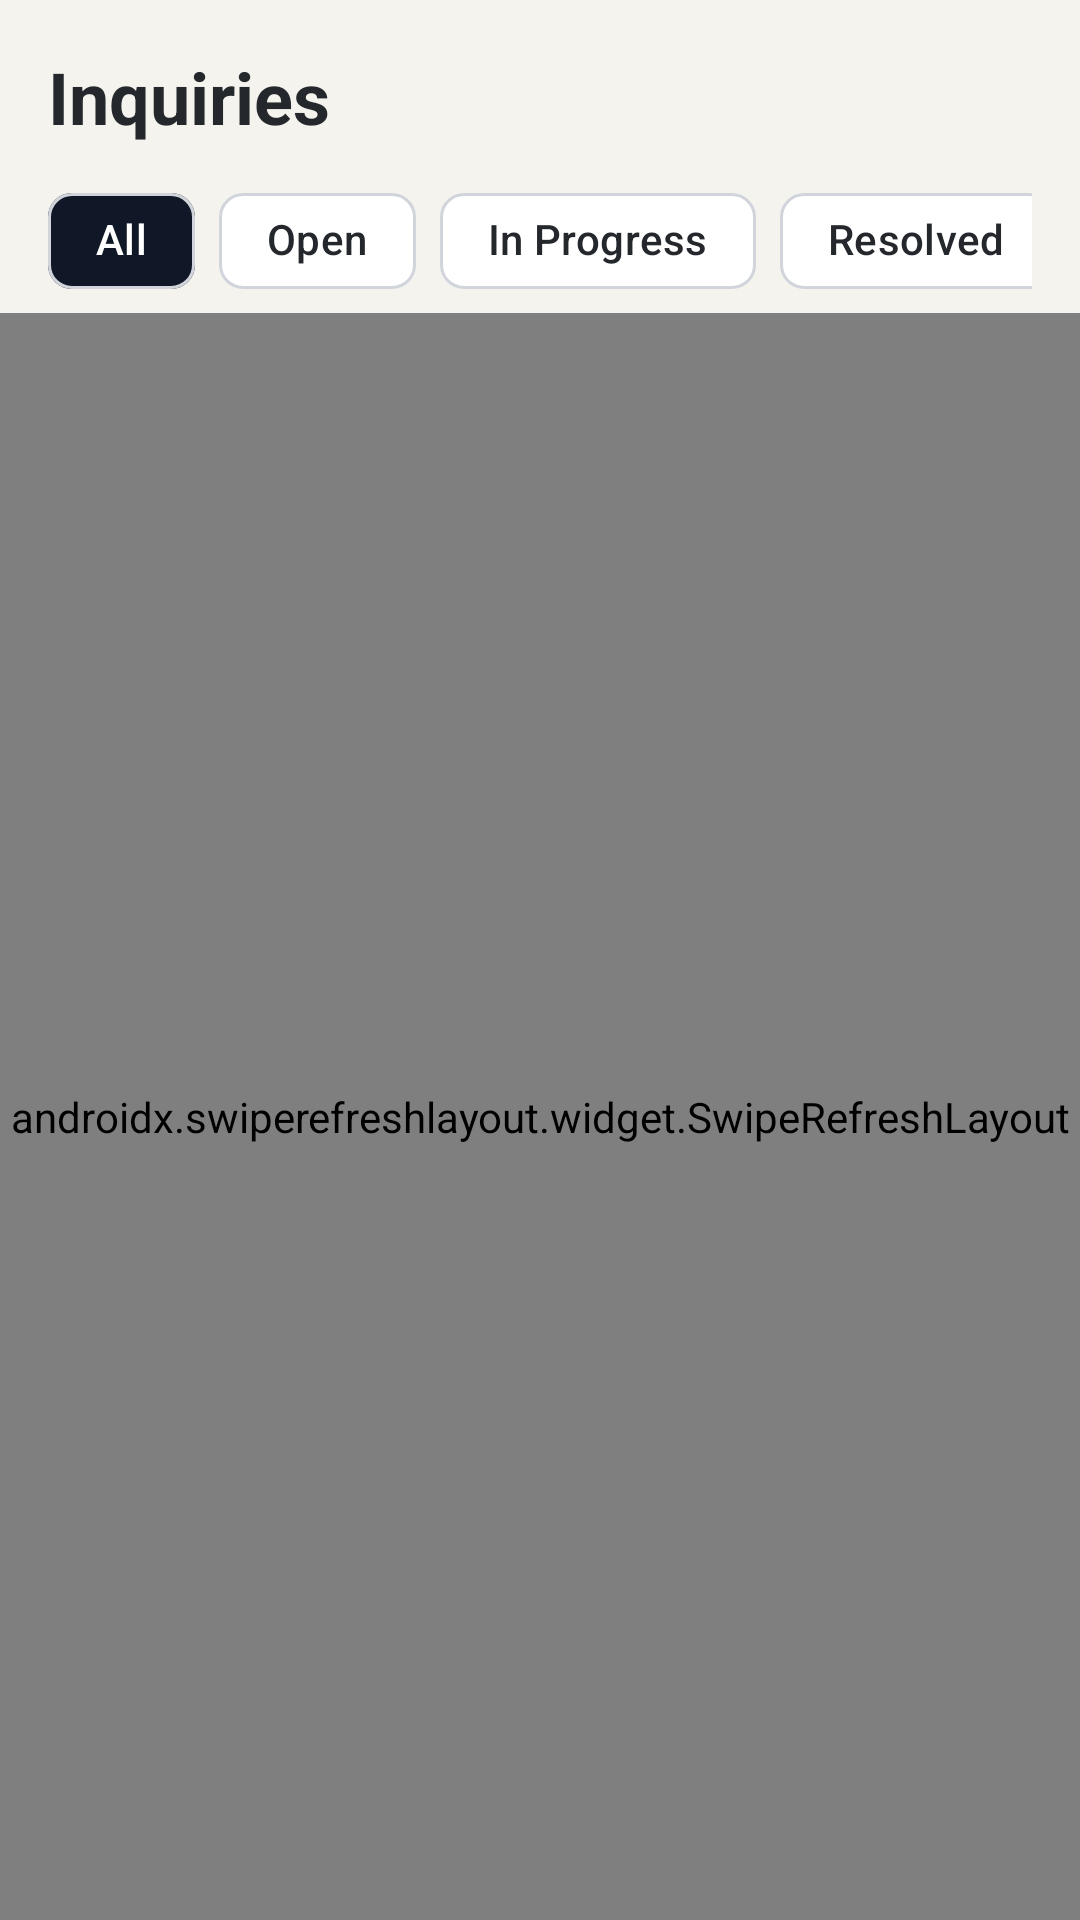

Layout XML and referenced resources for this Android screen:
<!-- AndroidManifest.xml: application theme Theme.MurendeniArchitects -->
<!-- res/layout/fragment_staff_inquiries.xml -->
<?xml version="1.0" encoding="utf-8"?>
<LinearLayout xmlns:android="http://schemas.android.com/apk/res/android"
    xmlns:app="http://schemas.android.com/apk/res-auto"
    android:layout_width="match_parent"
    android:layout_height="match_parent"
    android:background="@color/brand_concrete"
    android:orientation="vertical">

    <TextView
        android:layout_width="match_parent"
        android:layout_height="wrap_content"
        android:paddingHorizontal="16dp"
        android:paddingTop="16dp"
        android:text="Inquiries"
        android:textColor="@color/brand_ink"
        android:textSize="24sp"
        android:textStyle="bold" />

    
    <HorizontalScrollView
        android:layout_width="match_parent"
        android:layout_height="wrap_content"
        android:paddingHorizontal="16dp"
        android:paddingTop="8dp"
        android:scrollbars="none">

        <com.google.android.material.chip.ChipGroup
            android:id="@+id/chipGroup"
            android:layout_width="wrap_content"
            android:layout_height="wrap_content"
            app:selectionRequired="true"
            app:singleLine="true"
            app:singleSelection="true">

            <com.google.android.material.chip.Chip
                android:id="@+id/chipAll"
                style="@style/Widget.Material3.Chip.Filter"
                android:layout_width="wrap_content"
                android:layout_height="wrap_content"
                android:checked="true"
                android:text="All"
                android:textColor="@color/chip_text"
                app:checkedIconVisible="false"
                app:chipBackgroundColor="@color/chip_background"
                app:chipStrokeColor="#D1D5DB" />

            <com.google.android.material.chip.Chip
                android:id="@+id/chipOpen"
                style="@style/Widget.Material3.Chip.Filter"
                android:layout_width="wrap_content"
                android:layout_height="wrap_content"
                android:text="Open"
                android:textColor="@color/chip_text"
                app:checkedIconVisible="false"
                app:chipBackgroundColor="@color/chip_background"
                app:chipStrokeColor="#D1D5DB" />

            <com.google.android.material.chip.Chip
                android:id="@+id/chipInProgress"
                style="@style/Widget.Material3.Chip.Filter"
                android:layout_width="wrap_content"
                android:layout_height="wrap_content"
                android:text="In Progress"
                android:textColor="@color/chip_text"
                app:checkedIconVisible="false"
                app:chipBackgroundColor="@color/chip_background"
                app:chipStrokeColor="#D1D5DB" />

            <com.google.android.material.chip.Chip
                android:id="@+id/chipResolved"
                style="@style/Widget.Material3.Chip.Filter"
                android:layout_width="wrap_content"
                android:layout_height="wrap_content"
                android:text="Resolved"
                android:textColor="@color/chip_text"
                app:checkedIconVisible="false"
                app:chipBackgroundColor="@color/chip_background"
                app:chipStrokeColor="#D1D5DB" />

            <com.google.android.material.chip.Chip
                android:id="@+id/chipClosed"
                style="@style/Widget.Material3.Chip.Filter"
                android:layout_width="wrap_content"
                android:layout_height="wrap_content"
                android:text="Closed"
                android:textColor="@color/chip_text"
                app:checkedIconVisible="false"
                app:chipBackgroundColor="@color/chip_background"
                app:chipStrokeColor="#D1D5DB" />
        </com.google.android.material.chip.ChipGroup>
    </HorizontalScrollView>

    <FrameLayout
        android:layout_width="match_parent"
        android:layout_height="0dp"
        android:layout_weight="1">

        <androidx.swiperefreshlayout.widget.SwipeRefreshLayout
            android:id="@+id/swipeRefresh"
            android:layout_width="match_parent"
            android:layout_height="match_parent">

            <androidx.recyclerview.widget.RecyclerView
                android:id="@+id/rvInquiries"
                android:layout_width="match_parent"
                android:layout_height="match_parent"
                android:clipToPadding="false"
                android:padding="16dp" />
        </androidx.swiperefreshlayout.widget.SwipeRefreshLayout>

        <TextView
            android:id="@+id/tvEmpty"
            android:layout_width="wrap_content"
            android:layout_height="wrap_content"
            android:layout_gravity="center"
            android:text="No inquiries found."
            android:textColor="#6B7280"
            android:textSize="16sp"
            android:visibility="gone" />

        <LinearLayout
            android:id="@+id/errorLayout"
            android:layout_width="match_parent"
            android:layout_height="match_parent"
            android:background="@color/brand_concrete"
            android:gravity="center"
            android:orientation="vertical"
            android:padding="24dp"
            android:visibility="gone">

            <TextView
                android:id="@+id/tvError"
                android:layout_width="wrap_content"
                android:layout_height="wrap_content"
                android:gravity="center"
                android:textColor="#B3261E"
                android:textSize="15sp" />

            <com.google.android.material.button.MaterialButton
                android:id="@+id/btnRetry"
                android:layout_width="wrap_content"
                android:layout_height="wrap_content"
                android:layout_marginTop="16dp"
                android:text="Try again"
                android:textColor="@color/white"
                app:backgroundTint="@color/brand_brick" />
        </LinearLayout>
    </FrameLayout>
</LinearLayout>
<!-- resources referenced by this layout -->
<resources>
  <color name="brand_brick">#B5573A</color>
  <color name="brand_concrete">#F5F3EE</color>
  <color name="brand_ink">#24272B</color>
  <color name="white">#FFFFFFFF</color>
  <style name="Theme.MurendeniArchitects" parent="Base.Theme.MurendeniArchitects" />
  <style name="Base.Theme.MurendeniArchitects" parent="Theme.Material3.DayNight.NoActionBar">
          
          
      </style>
</resources>
